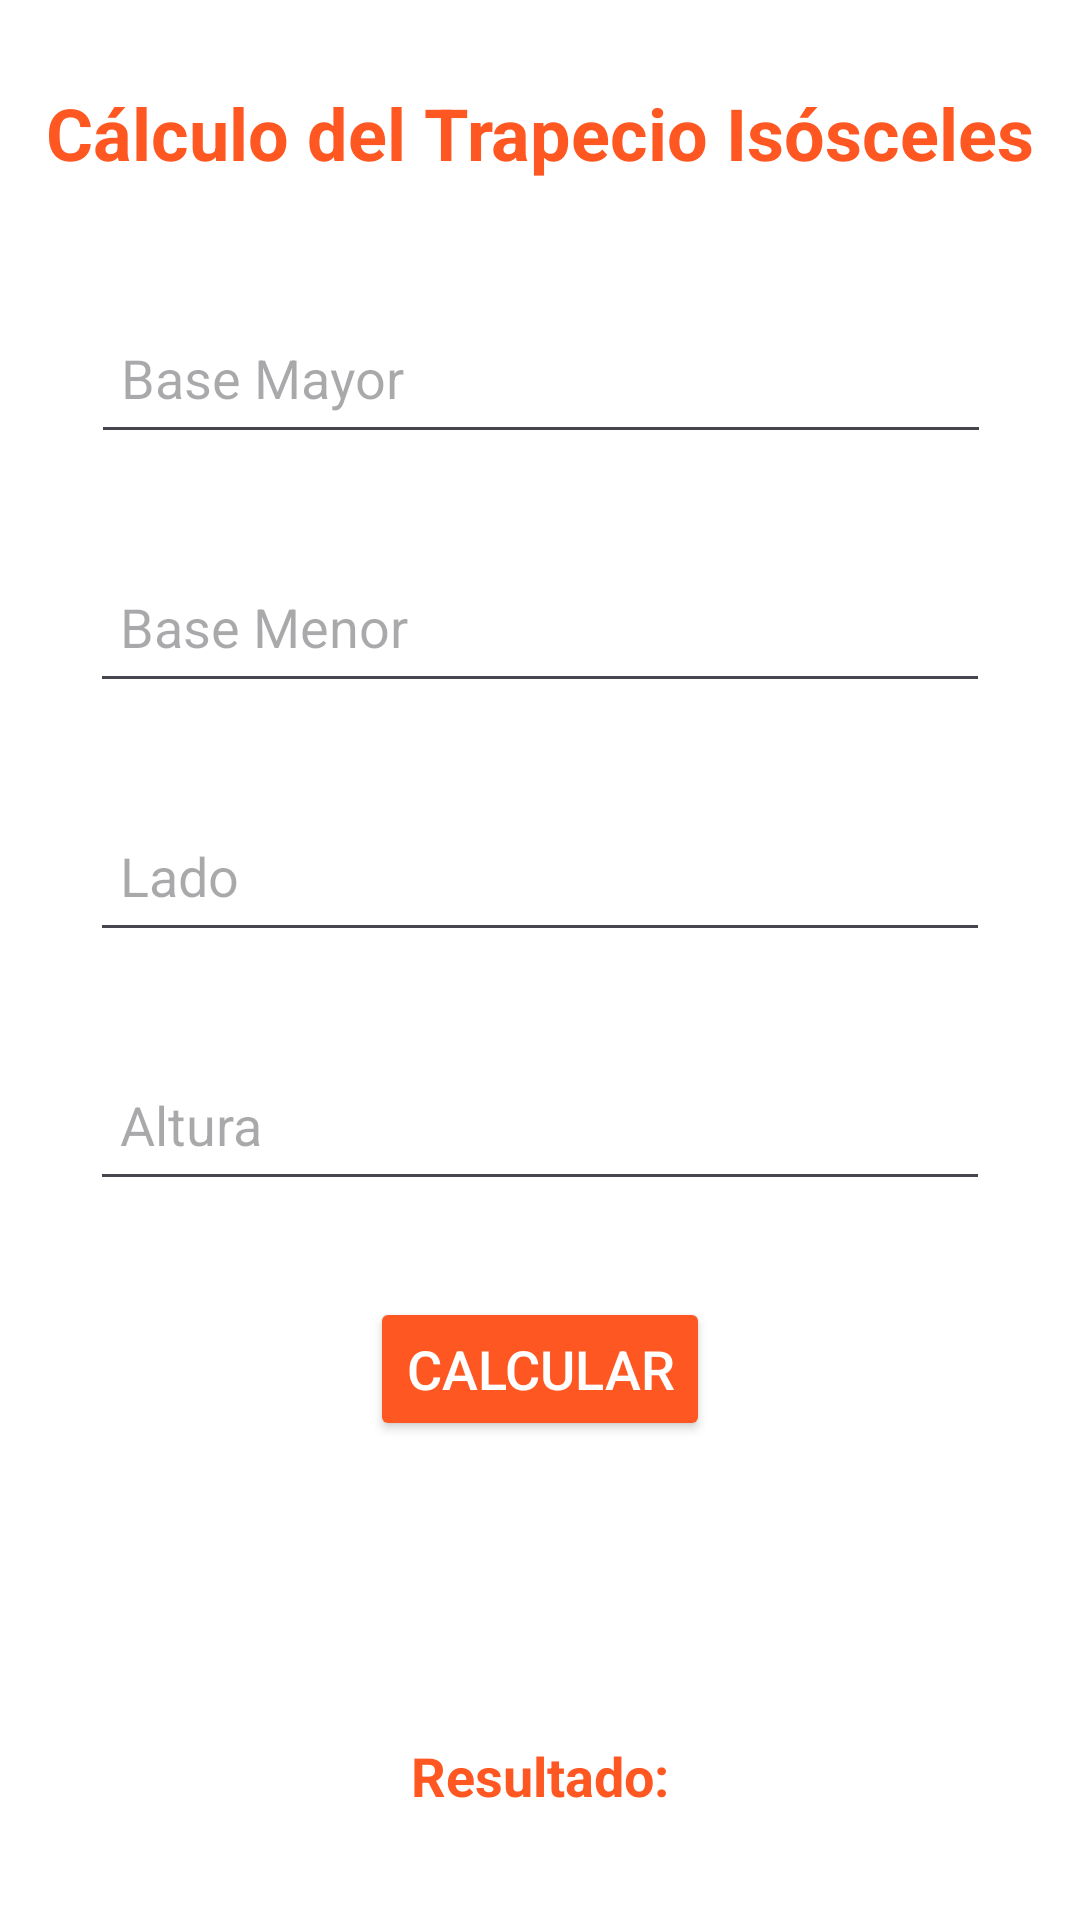

Reconstruct the res/layout file that produces this screen, plus the resources it refers to.
<!-- AndroidManifest.xml: application theme Theme.ClienteHola -->
<!-- res/layout/activity_isosceles.xml -->
<?xml version="1.0" encoding="utf-8"?>
<androidx.constraintlayout.widget.ConstraintLayout
    xmlns:android="http://schemas.android.com/apk/res/android"
    xmlns:app="http://schemas.android.com/apk/res-auto"
    xmlns:tools="http://schemas.android.com/tools"
    android:layout_width="match_parent"
    android:layout_height="match_parent"
    android:background="@android:color/white"
    tools:context=".ISOSCELES">

    

    

    

    <TextView
        android:id="@+id/txt_titulo_isosceles"
        android:layout_width="wrap_content"
        android:layout_height="wrap_content"
        android:layout_marginTop="28dp"
        android:text="Cálculo del Trapecio Isósceles"
        android:textColor="#FF5722"
        android:textSize="24sp"
        android:textStyle="bold"
        app:layout_constraintEnd_toEndOf="parent"
        app:layout_constraintStart_toStartOf="parent"
        app:layout_constraintTop_toTopOf="parent" />

    <EditText
        android:id="@+id/edit_base_mayor"
        android:layout_width="300dp"
        android:layout_height="51dp"
        android:layout_marginTop="40dp"
        android:hint="Base Mayor"
        android:inputType="numberDecimal"
        android:padding="10dp"
        android:textColor="#000000"
        app:layout_constraintEnd_toEndOf="parent"
        app:layout_constraintHorizontal_bias="0.504"
        app:layout_constraintStart_toStartOf="parent"
        app:layout_constraintTop_toBottomOf="@id/txt_titulo_isosceles" />

    <EditText
        android:id="@+id/edit_base_menor"
        android:layout_width="300dp"
        android:layout_height="51dp"
        android:layout_marginTop="32dp"
        android:hint="Base Menor"
        android:inputType="numberDecimal"
        android:padding="10dp"
        android:textColor="#000000"
        app:layout_constraintEnd_toEndOf="parent"
        app:layout_constraintStart_toStartOf="parent"
        app:layout_constraintTop_toBottomOf="@id/edit_base_mayor" />

    
    <EditText
        android:id="@+id/edit_lado"
        android:layout_width="300dp"
        android:layout_height="51dp"
        android:layout_marginTop="32dp"
        android:hint="Lado"
        android:inputType="numberDecimal"
        android:padding="10dp"
        android:textColor="#000000"
        app:layout_constraintEnd_toEndOf="parent"
        app:layout_constraintStart_toStartOf="parent"
        app:layout_constraintTop_toBottomOf="@id/edit_base_menor" />

    
    <EditText
        android:id="@+id/edit_altura"
        android:layout_width="300dp"
        android:layout_height="51dp"
        android:layout_marginTop="32dp"
        android:hint="Altura"
        android:inputType="numberDecimal"
        android:padding="10dp"
        android:textColor="#000000"
        app:layout_constraintEnd_toEndOf="parent"
        app:layout_constraintStart_toStartOf="parent"
        app:layout_constraintTop_toBottomOf="@id/edit_lado" />

    
    <Button
        android:id="@+id/btn_calcular_isosceles"
        android:layout_width="wrap_content"
        android:layout_height="wrap_content"
        android:text="Calcular"
        android:textColor="#FFFFFF"
        android:backgroundTint="#FF5722"
        android:textSize="18sp"
        app:layout_constraintTop_toBottomOf="@id/edit_altura"
        app:layout_constraintStart_toStartOf="parent"
        app:layout_constraintEnd_toEndOf="parent"
        android:layout_marginTop="32dp"/>

    
    <TextView
        android:id="@+id/txt_resultado_isosceles"
        android:layout_width="224dp"
        android:layout_height="143dp"
        android:layout_marginTop="40dp"
        android:gravity="center"
        android:padding="16dp"
        android:text="Resultado:"
        android:textColor="#FF5722"
        android:textSize="18sp"
        android:textStyle="bold"
        app:layout_constraintEnd_toEndOf="parent"
        app:layout_constraintStart_toStartOf="parent"
        app:layout_constraintTop_toBottomOf="@id/btn_calcular_isosceles" />
</androidx.constraintlayout.widget.ConstraintLayout>
<!-- resources referenced by this layout -->
<resources>
  <style name="Theme.ClienteHola" parent="Base.Theme.ClienteHola" />
  <style name="Base.Theme.ClienteHola" parent="Theme.Material3.DayNight.NoActionBar">
          
          
      </style>
</resources>
